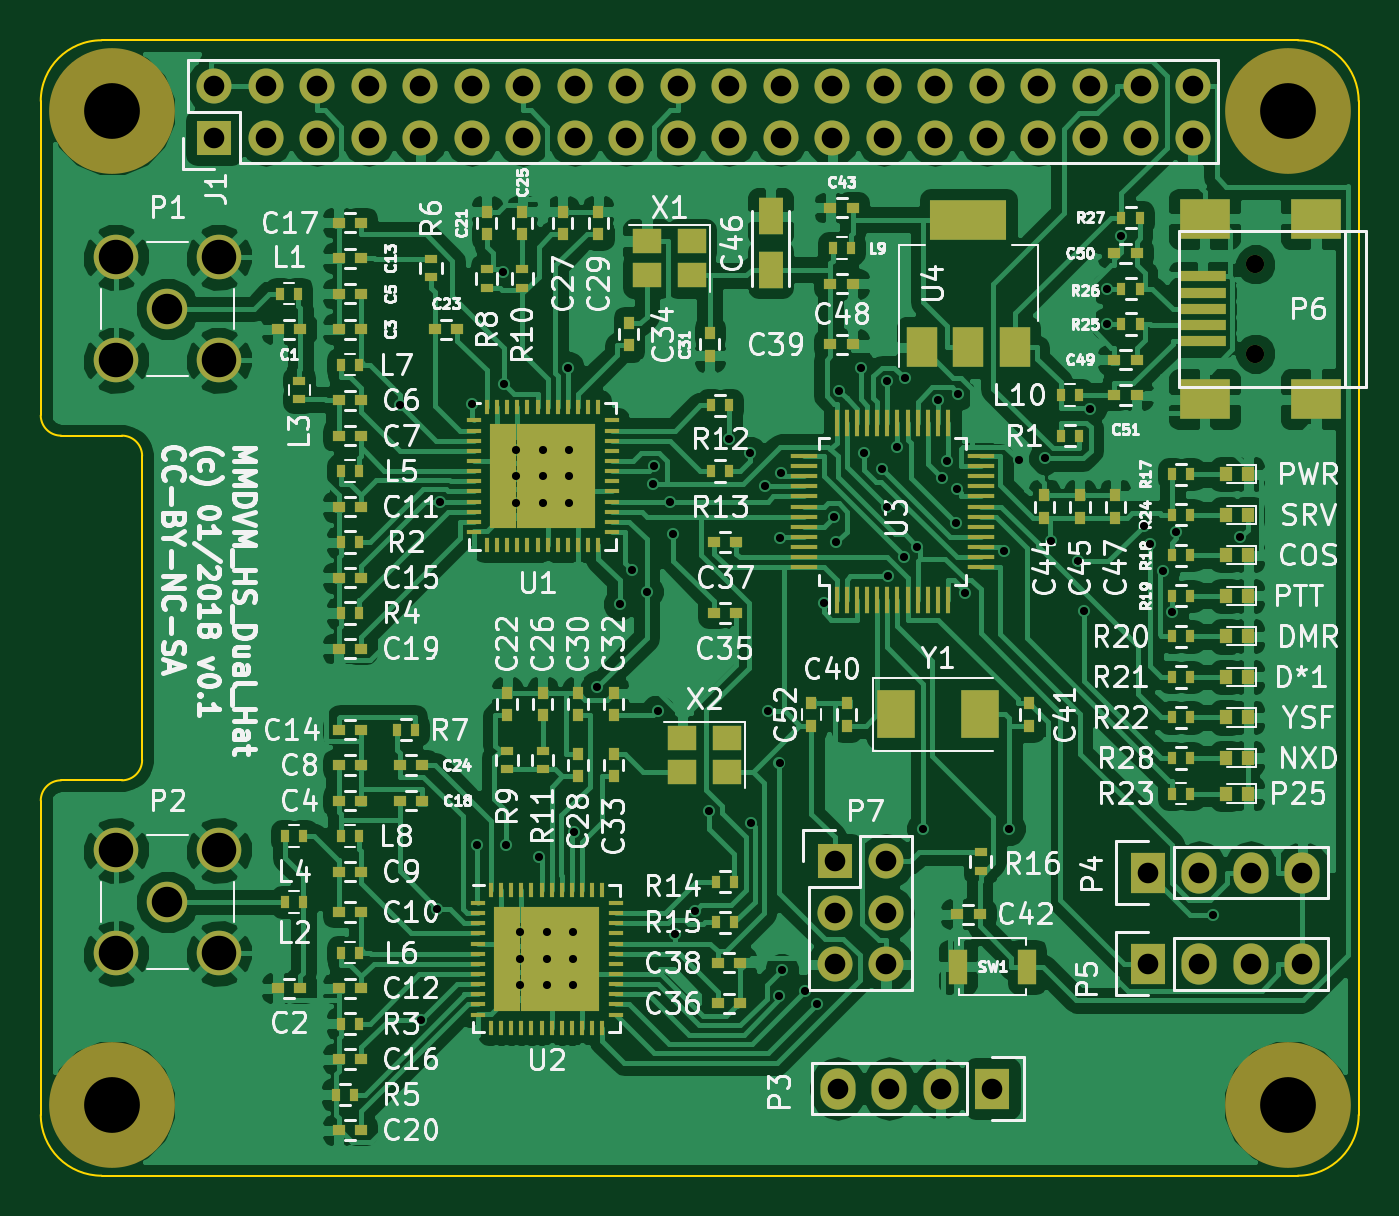
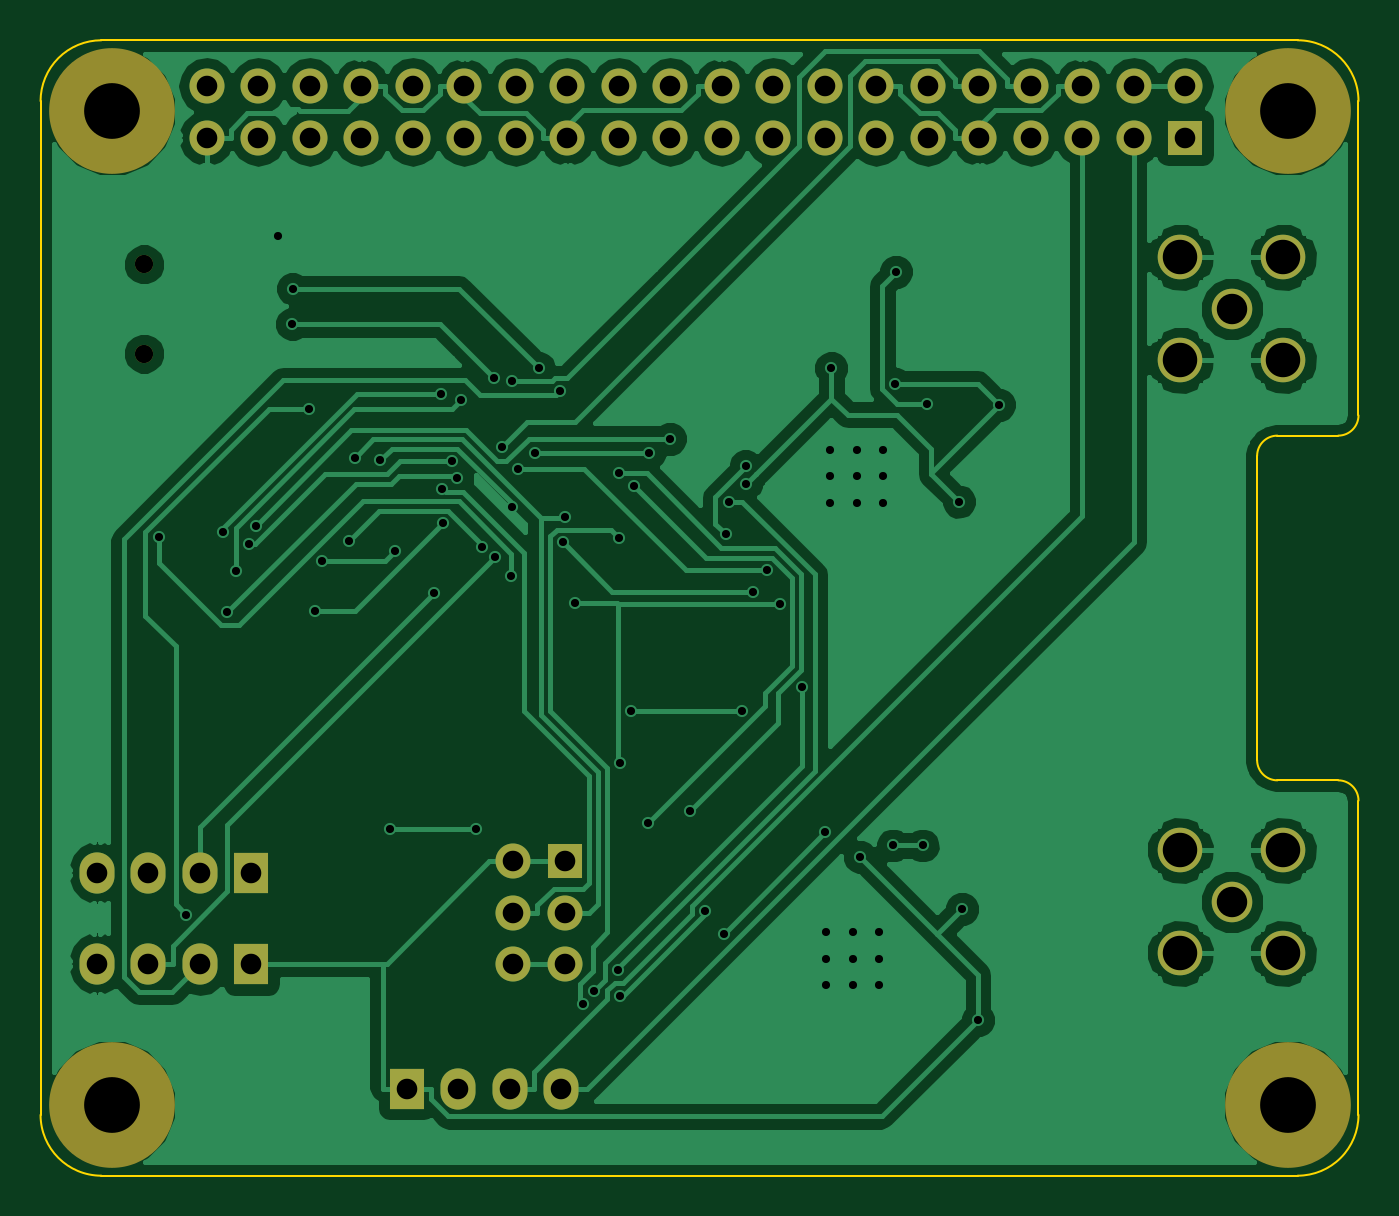
Circuit board: 10 layer files. Board 65.0 x 56.0 mm.
- bottom_copper: mmdvm_hs_dual_hat-B.Cu.gbl (85174 bytes)
- bottom_mask: mmdvm_hs_dual_hat-B.Mask.gbs (2709 bytes)
- paste: mmdvm_hs_dual_hat-B.Paste.gbp (575 bytes)
- bottom_silk: mmdvm_hs_dual_hat-B.SilkS.gbo (576 bytes)
- outline: mmdvm_hs_dual_hat-Edge.Cuts.gm1 (1554 bytes)
- top_copper: mmdvm_hs_dual_hat-F.Cu.gtl (270637 bytes)
- top_mask: mmdvm_hs_dual_hat-F.Mask.gts (13772 bytes)
- paste: mmdvm_hs_dual_hat-F.Paste.gtp (11623 bytes)
- top_silk: mmdvm_hs_dual_hat-F.SilkS.gto (123555 bytes)
- drill: mmdvm_hs_dual_hat.drl (2889 bytes)

=== bottom_copper: mmdvm_hs_dual_hat-B.Cu.gbl (85174 bytes, source omitted) ===
=== bottom_mask: mmdvm_hs_dual_hat-B.Mask.gbs ===
G04 #@! TF.GenerationSoftware,KiCad,Pcbnew,(2017-12-10 revision 6ee26fd)-master*
G04 #@! TF.CreationDate,2018-02-02T05:24:30+01:00*
G04 #@! TF.ProjectId,mmdvm_hs_dual_hat,6D6D64766D5F68735F6475616C5F6861,rev?*
G04 #@! TF.SameCoordinates,Original*
G04 #@! TF.FileFunction,Soldermask,Bot*
G04 #@! TF.FilePolarity,Negative*
%FSLAX46Y46*%
G04 Gerber Fmt 4.6, Leading zero omitted, Abs format (unit mm)*
G04 Created by KiCad (PCBNEW (2017-12-10 revision 6ee26fd)-master) date Friday, 02. February 2018 'u24' 05:24:30*
%MOMM*%
%LPD*%
G01*
G04 APERTURE LIST*
%ADD10C,6.200000*%
%ADD11C,2.200000*%
%ADD12C,2.000000*%
%ADD13R,1.727200X2.032000*%
%ADD14O,1.727200X2.032000*%
%ADD15C,0.899160*%
%ADD16R,1.727200X1.727200*%
%ADD17O,1.727200X1.727200*%
G04 APERTURE END LIST*
D10*
X151750000Y-86000000D03*
X151750000Y-135000000D03*
X93750000Y-135000000D03*
X93750000Y-86000000D03*
D11*
X93960000Y-98290000D03*
X93960000Y-93210000D03*
X99040000Y-93210000D03*
X99040000Y-98290000D03*
D12*
X96500000Y-95750000D03*
D11*
X93960000Y-127540000D03*
X93960000Y-122460000D03*
X99040000Y-122460000D03*
X99040000Y-127540000D03*
D12*
X96500000Y-125000000D03*
D13*
X137180000Y-134200000D03*
D14*
X134640000Y-134200000D03*
X132100000Y-134200000D03*
X129560000Y-134200000D03*
D13*
X144850000Y-123550000D03*
D14*
X147390000Y-123550000D03*
X149930000Y-123550000D03*
X152470000Y-123550000D03*
D13*
X144850000Y-128050000D03*
D14*
X147390000Y-128050000D03*
X149930000Y-128050000D03*
X152470000Y-128050000D03*
D15*
X150149100Y-97949640D03*
X150149100Y-93550360D03*
D16*
X98800000Y-87300000D03*
D17*
X98800000Y-84760000D03*
X101340000Y-87300000D03*
X101340000Y-84760000D03*
X103880000Y-87300000D03*
X103880000Y-84760000D03*
X106420000Y-87300000D03*
X106420000Y-84760000D03*
X108960000Y-87300000D03*
X108960000Y-84760000D03*
X111500000Y-87300000D03*
X111500000Y-84760000D03*
X114040000Y-87300000D03*
X114040000Y-84760000D03*
X116580000Y-87300000D03*
X116580000Y-84760000D03*
X119120000Y-87300000D03*
X119120000Y-84760000D03*
X121660000Y-87300000D03*
X121660000Y-84760000D03*
X124200000Y-87300000D03*
X124200000Y-84760000D03*
X126740000Y-87300000D03*
X126740000Y-84760000D03*
X129280000Y-87300000D03*
X129280000Y-84760000D03*
X131820000Y-87300000D03*
X131820000Y-84760000D03*
X134360000Y-87300000D03*
X134360000Y-84760000D03*
X136900000Y-87300000D03*
X136900000Y-84760000D03*
X139440000Y-87300000D03*
X139440000Y-84760000D03*
X141980000Y-87300000D03*
X141980000Y-84760000D03*
X144520000Y-87300000D03*
X144520000Y-84760000D03*
X147060000Y-87300000D03*
X147060000Y-84760000D03*
D16*
X129400000Y-123000000D03*
D17*
X131940000Y-123000000D03*
X129400000Y-125540000D03*
X131940000Y-125540000D03*
X129400000Y-128080000D03*
X131940000Y-128080000D03*
M02*

=== paste: mmdvm_hs_dual_hat-B.Paste.gbp ===
G04 #@! TF.GenerationSoftware,KiCad,Pcbnew,(2017-12-10 revision 6ee26fd)-master*
G04 #@! TF.CreationDate,2018-02-02T05:22:33+01:00*
G04 #@! TF.ProjectId,mmdvm_hs_dual_hat,6D6D64766D5F68735F6475616C5F6861,rev?*
G04 #@! TF.SameCoordinates,Original*
G04 #@! TF.FileFunction,Paste,Bot*
G04 #@! TF.FilePolarity,Positive*
%FSLAX46Y46*%
G04 Gerber Fmt 4.6, Leading zero omitted, Abs format (unit mm)*
G04 Created by KiCad (PCBNEW (2017-12-10 revision 6ee26fd)-master) date Friday, 02. February 2018 'u22' 05:22:33*
%MOMM*%
%LPD*%
G01*
G04 APERTURE LIST*
G04 APERTURE END LIST*
M02*

=== bottom_silk: mmdvm_hs_dual_hat-B.SilkS.gbo ===
G04 #@! TF.GenerationSoftware,KiCad,Pcbnew,(2017-12-10 revision 6ee26fd)-master*
G04 #@! TF.CreationDate,2018-02-02T05:24:30+01:00*
G04 #@! TF.ProjectId,mmdvm_hs_dual_hat,6D6D64766D5F68735F6475616C5F6861,rev?*
G04 #@! TF.SameCoordinates,Original*
G04 #@! TF.FileFunction,Legend,Bot*
G04 #@! TF.FilePolarity,Positive*
%FSLAX46Y46*%
G04 Gerber Fmt 4.6, Leading zero omitted, Abs format (unit mm)*
G04 Created by KiCad (PCBNEW (2017-12-10 revision 6ee26fd)-master) date Friday, 02. February 2018 'u24' 05:24:30*
%MOMM*%
%LPD*%
G01*
G04 APERTURE LIST*
G04 APERTURE END LIST*
M02*

=== outline: mmdvm_hs_dual_hat-Edge.Cuts.gm1 ===
G04 #@! TF.GenerationSoftware,KiCad,Pcbnew,(2017-12-10 revision 6ee26fd)-master*
G04 #@! TF.CreationDate,2018-02-02T05:24:30+01:00*
G04 #@! TF.ProjectId,mmdvm_hs_dual_hat,6D6D64766D5F68735F6475616C5F6861,rev?*
G04 #@! TF.SameCoordinates,Original*
G04 #@! TF.FileFunction,Profile,NP*
%FSLAX46Y46*%
G04 Gerber Fmt 4.6, Leading zero omitted, Abs format (unit mm)*
G04 Created by KiCad (PCBNEW (2017-12-10 revision 6ee26fd)-master) date Friday, 02. February 2018 'u24' 05:24:30*
%MOMM*%
%LPD*%
G01*
G04 APERTURE LIST*
%ADD10C,0.100000*%
G04 APERTURE END LIST*
D10*
X155250000Y-85500000D02*
G75*
G03X152250000Y-82500000I-3000000J0D01*
G01*
X93250000Y-82500000D02*
X152250000Y-82500000D01*
X93250000Y-82500000D02*
G75*
G03X90250000Y-85500000I0J-3000000D01*
G01*
X91250000Y-119000000D02*
G75*
G03X90250000Y-120000000I0J-1000000D01*
G01*
X94250000Y-119000000D02*
G75*
G03X95250000Y-118000000I0J1000000D01*
G01*
X95250000Y-103000000D02*
G75*
G03X94250000Y-102000000I-1000000J0D01*
G01*
X90250000Y-101000000D02*
G75*
G03X91250000Y-102000000I1000000J0D01*
G01*
X152250000Y-138500000D02*
G75*
G03X155250000Y-135500000I0J3000000D01*
G01*
X90250000Y-135500000D02*
G75*
G03X93250000Y-138500000I3000000J0D01*
G01*
X90250000Y-120000000D02*
X90250000Y-135500000D01*
X90250000Y-85500000D02*
X90250000Y-101000000D01*
X91250000Y-119000000D02*
X94250000Y-119000000D01*
X91250000Y-102000000D02*
X94250000Y-102000000D01*
X95250000Y-103000000D02*
X95250000Y-118000000D01*
X93250000Y-138500000D02*
X152250000Y-138500000D01*
X155250000Y-85500000D02*
X155250000Y-135500000D01*
M02*

=== top_copper: mmdvm_hs_dual_hat-F.Cu.gtl (270637 bytes, source omitted) ===
=== top_mask: mmdvm_hs_dual_hat-F.Mask.gts (13772 bytes, source omitted) ===
=== paste: mmdvm_hs_dual_hat-F.Paste.gtp (11623 bytes, source omitted) ===
=== top_silk: mmdvm_hs_dual_hat-F.SilkS.gto (123555 bytes, source omitted) ===
=== drill: mmdvm_hs_dual_hat.drl ===
M48
;DRILL file {KiCad (2017-12-10 revision 6ee26fd)-master} date Friday, 02. February 2018 'u24' 05:24:33
;FORMAT={3:3/ absolute / metric / suppress leading zeros}
FMAT,2
METRIC,TZ
T1C0.400
T2C1.016
T3C1.500
T4C1.700
T5C0.899
T6C2.750
%
G90
G05
M71
T1
X107975Y-100469
X109016Y-130810
X109803Y-125346
X109962Y-105250
X111511Y-100436
X111751Y-122213
X113058Y-93916
X113117Y-99435
X113217Y-122213
X113700Y-102700
X113700Y-104000
X113700Y-105300
X113900Y-126500
X113900Y-127800
X113900Y-129100
X114816Y-122794
X115000Y-102700
X115000Y-104000
X115000Y-105300
X115200Y-126500
X115200Y-127800
X115200Y-129100
X116250Y-98668
X116300Y-102700
X116300Y-104000
X116300Y-105300
X116500Y-126500
X116500Y-127800
X116500Y-129100
X116543Y-121571
X117703Y-114398
X118801Y-110316
X119421Y-108650
X120134Y-109690
X120459Y-104380
X120483Y-103519
X120676Y-115586
X121305Y-105250
X121453Y-106862
X121543Y-126566
X122499Y-125468
X123222Y-120518
X124200Y-102153
X125235Y-102846
X125273Y-121083
X125973Y-104500
X126137Y-115586
X126675Y-129623
X126685Y-118161
X126724Y-107048
X126738Y-103838
X126786Y-128363
X127958Y-129385
X128517Y-130046
X128871Y-110268
X129365Y-106011
X129482Y-107261
X129636Y-99799
X130683Y-98665
X130851Y-102846
X131725Y-103644
X132000Y-99329
X132004Y-105527
X132029Y-108947
X132500Y-102578
X132827Y-107976
X132868Y-99178
X133469Y-107486
X133780Y-121384
X134500Y-100247
X134693Y-104088
X134956Y-103263
X135408Y-106318
X135429Y-104617
X135510Y-99927
X135838Y-109753
X137766Y-107689
X138012Y-121384
X138490Y-103213
X139762Y-103118
X140056Y-107190
X141387Y-108191
X141714Y-110658
X141997Y-100672
X142820Y-94750
X142829Y-96500
X143551Y-92150
X144648Y-106453
X144979Y-107345
X145619Y-108679
X146055Y-110715
X146259Y-106736
X148069Y-125620
X149419Y-107022
T2
X144850Y-128050
X147390Y-128050
X149930Y-128050
X152470Y-128050
X129560Y-134200
X132100Y-134200
X144850Y-123550
X147390Y-123550
X149930Y-123550
X152470Y-123550
X134640Y-134200
X137180Y-134200
X98800Y-84760
X98800Y-87300
X101340Y-84760
X101340Y-87300
X103880Y-84760
X103880Y-87300
X106420Y-84760
X106420Y-87300
X108960Y-84760
X108960Y-87300
X111500Y-84760
X111500Y-87300
X114040Y-84760
X114040Y-87300
X116580Y-84760
X129400Y-123000
X129400Y-125540
X129400Y-128080
X131940Y-123000
X131940Y-125540
X131940Y-128080
X116580Y-87300
X119120Y-84760
X119120Y-87300
X121660Y-84760
X121660Y-87300
X124200Y-84760
X124200Y-87300
X126740Y-84760
X126740Y-87300
X129280Y-84760
X129280Y-87300
X131820Y-84760
X131820Y-87300
X134360Y-84760
X134360Y-87300
X136900Y-84760
X136900Y-87300
X139440Y-84760
X139440Y-87300
X141980Y-84760
X141980Y-87300
X144520Y-84760
X144520Y-87300
X147060Y-84760
X147060Y-87300
T3
X96500Y-95750
X96500Y-125000
T4
X93960Y-93210
X93960Y-98290
X99040Y-93210
X99040Y-98290
X93960Y-122460
X93960Y-127540
X99040Y-122460
X99040Y-127540
T5
X150149Y-93550
X150149Y-97950
T6
X151750Y-86000
X93750Y-86000
X151750Y-135000
X93750Y-135000
T0
M30

